The GitHub repository Rosdex/vgg-transfer-learning contains a labelled image folder "clean-dataset" with 2 categories: disks, tires. Examples follow, each with its label.

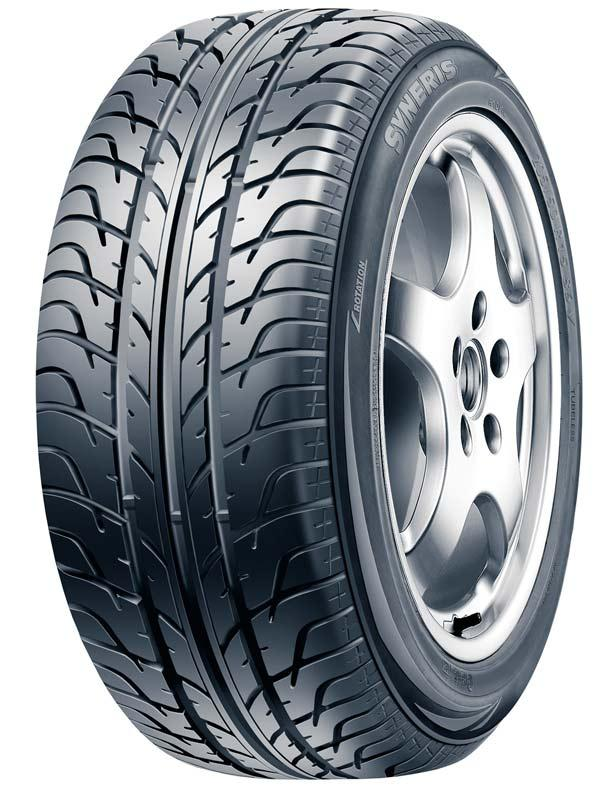
Label: tires

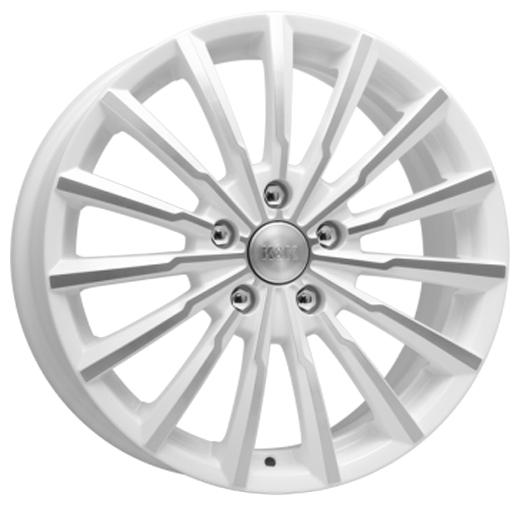
Label: disks

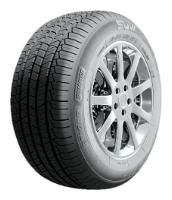
Label: tires

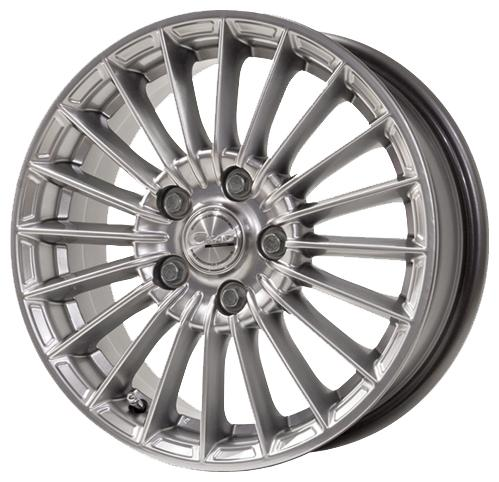
Label: disks

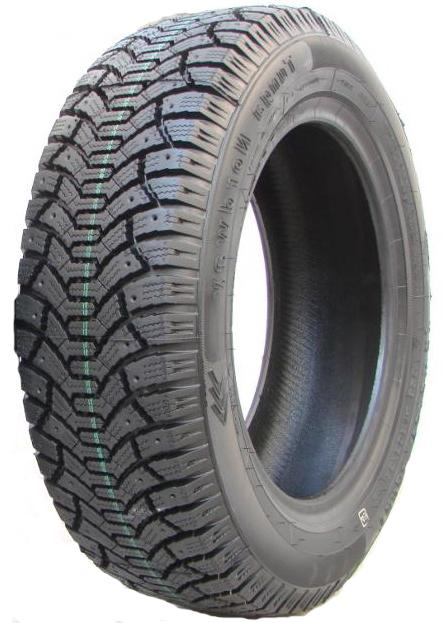
Label: tires

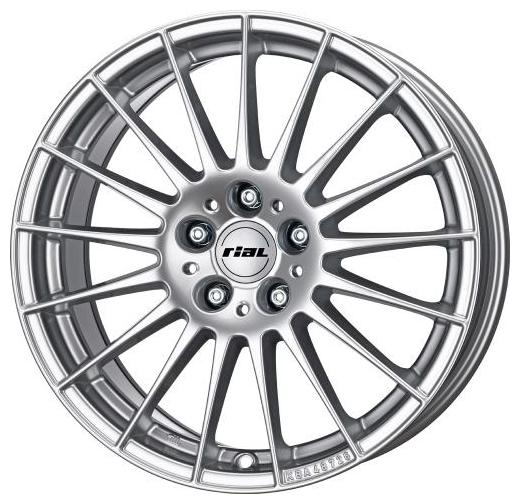
Label: disks
